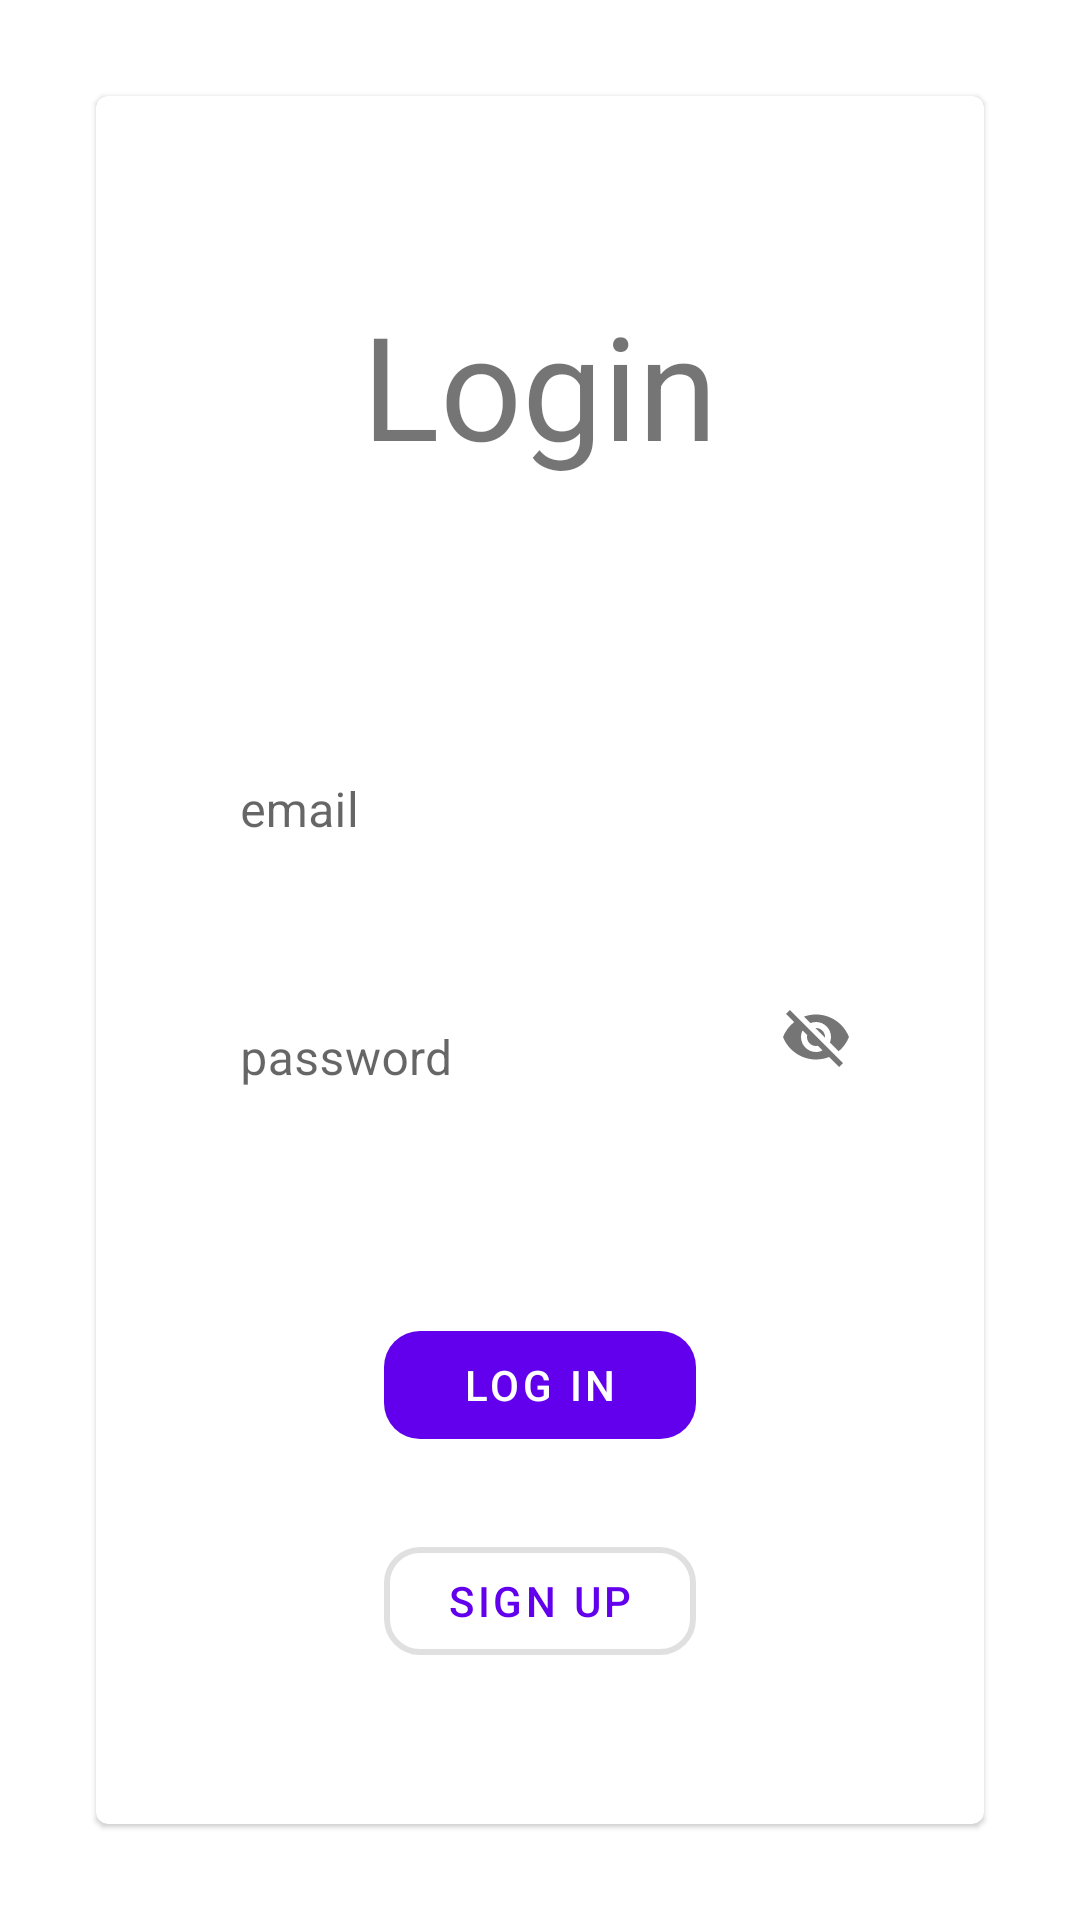

Reconstruct the res/layout file that produces this screen, plus the resources it refers to.
<!-- AndroidManifest.xml: application theme Theme.LocationSaver -->
<!-- res/layout/fragment_login.xml -->
<?xml version="1.0" encoding="utf-8"?>
<layout xmlns:android="http://schemas.android.com/apk/res/android"
    xmlns:app="http://schemas.android.com/apk/res-auto"
    xmlns:tools="http://schemas.android.com/tools">

    <data>

    </data>

    <androidx.constraintlayout.widget.ConstraintLayout
        android:layout_width="match_parent"
        android:layout_height="match_parent">

        <com.google.android.material.card.MaterialCardView
            android:id="@+id/login_central_card"
            android:layout_width="0dp"
            android:layout_height="0dp"
            android:layout_marginStart="32dp"
            android:layout_marginTop="32dp"
            android:layout_marginEnd="32dp"
            android:layout_marginBottom="32dp"
            app:layout_constraintBottom_toBottomOf="parent"
            app:layout_constraintEnd_toEndOf="parent"
            app:layout_constraintStart_toStartOf="parent"
            app:layout_constraintTop_toTopOf="parent">

            <androidx.constraintlayout.widget.ConstraintLayout
                android:layout_width="match_parent"
                android:layout_height="match_parent">

                <com.google.android.material.textview.MaterialTextView
                    android:id="@+id/login_header_text"
                    android:layout_width="wrap_content"
                    android:layout_height="wrap_content"
                    android:layout_marginStart="32dp"
                    android:layout_marginTop="64dp"
                    android:layout_marginEnd="32dp"
                    android:text="Login"
                    android:textSize="48sp"
                    app:layout_constraintEnd_toEndOf="parent"
                    app:layout_constraintStart_toStartOf="parent"
                    app:layout_constraintTop_toTopOf="parent" />

                <com.google.android.material.textfield.TextInputLayout
                    android:id="@+id/login_email_inputlayout"
                    android:layout_width="0dp"
                    android:layout_height="wrap_content"
                    android:layout_marginStart="32dp"
                    android:layout_marginTop="64dp"
                    android:layout_marginEnd="32dp"
                    android:baselineAligned="false"
                    app:boxBackgroundMode="none"
                    app:boxCornerRadiusBottomEnd="12dp"
                    app:boxCornerRadiusBottomStart="12dp"
                    app:boxCornerRadiusTopEnd="12dp"
                    app:boxCornerRadiusTopStart="12dp"
                    app:circularflow_defaultRadius="12dp"
                    app:circularflow_radiusInDP="12dp"
                    app:layout_constraintEnd_toEndOf="parent"
                    app:layout_constraintStart_toStartOf="parent"
                    app:layout_constraintTop_toBottomOf="@+id/login_header_text">

                    <com.google.android.material.textfield.TextInputEditText
                        android:id="@+id/login_email_input"
                        android:layout_width="match_parent"
                        android:layout_height="wrap_content"
                        android:hint="email" />
                </com.google.android.material.textfield.TextInputLayout>

                <com.google.android.material.textfield.TextInputLayout
                    android:id="@+id/login_password_inputlayout"
                    android:layout_width="0dp"
                    android:layout_height="wrap_content"
                    android:layout_marginTop="16dp"
                    android:hint="password"
                    android:textAlignment="viewStart"
                    app:boxBackgroundMode="none"
                    app:boxCornerRadiusBottomEnd="12dp"
                    app:boxCornerRadiusBottomStart="12dp"
                    app:boxCornerRadiusTopEnd="12dp"
                    app:layout_constraintEnd_toEndOf="@+id/login_email_inputlayout"
                    app:layout_constraintStart_toStartOf="@+id/login_email_inputlayout"
                    app:layout_constraintTop_toBottomOf="@+id/login_email_inputlayout"
                    app:passwordToggleEnabled="true"
                    app:placeholderText="password">

                    <com.google.android.material.textfield.TextInputEditText
                        android:id="@+id/login_password_input"
                        android:layout_width="match_parent"
                        android:layout_height="wrap_content" />
                </com.google.android.material.textfield.TextInputLayout>

                <com.google.android.material.button.MaterialButton
                    android:id="@+id/login_login_button"
                    style="@style/Widget.MaterialComponents.Button.UnelevatedButton"
                    android:layout_width="0dp"
                    android:layout_height="wrap_content"
                    android:layout_marginStart="64dp"
                    android:layout_marginTop="64dp"
                    android:layout_marginEnd="64dp"
                    android:text="Log In"
                    app:cornerRadius="12dp"
                    app:layout_constraintEnd_toEndOf="@+id/login_password_inputlayout"
                    app:layout_constraintStart_toStartOf="@+id/login_password_inputlayout"
                    app:layout_constraintTop_toBottomOf="@+id/login_password_inputlayout" />

                <com.google.android.material.button.MaterialButton
                    android:id="@+id/login_signup_button"
                    style="@style/Widget.MaterialComponents.Button.OutlinedButton"
                    android:layout_width="0dp"
                    android:layout_height="wrap_content"
                    android:layout_marginTop="24dp"
                    android:text="Sign Up"
                    app:cornerRadius="12dp"
                    app:layout_constraintEnd_toEndOf="@+id/login_login_button"
                    app:layout_constraintStart_toStartOf="@+id/login_login_button"
                    app:layout_constraintTop_toBottomOf="@+id/login_login_button"
                    app:strokeWidth="2dp" />

            </androidx.constraintlayout.widget.ConstraintLayout>
        </com.google.android.material.card.MaterialCardView>
    </androidx.constraintlayout.widget.ConstraintLayout>
</layout>
<!-- resources referenced by this layout -->
<resources>
  <style name="Theme.LocationSaver" parent="Theme.MaterialComponents.DayNight.NoActionBar">
          
          <item name="colorPrimary">@color/purple_500</item>
          <item name="colorPrimaryVariant">@color/purple_700</item>
          <item name="colorOnPrimary">@color/white</item>
          
          <item name="colorSecondary">@color/teal_200</item>
          <item name="colorSecondaryVariant">@color/teal_700</item>
          <item name="colorOnSecondary">@color/black</item>
          
          <item name="android:statusBarColor">?attr/colorPrimaryVariant</item>
          
      </style>
  <!-- not gathered from this repository: default colours our renderer supplied (Android Studio template values) -->
  <color name="purple_500">#FF6200EE</color>
  <color name="purple_700">#FF3700B3</color>
  <color name="teal_200">#FF03DAC5</color>
  <color name="teal_700">#FF018786</color>
  <color name="black">#FF000000</color>
  <color name="white">#FFFFFFFF</color>
</resources>
